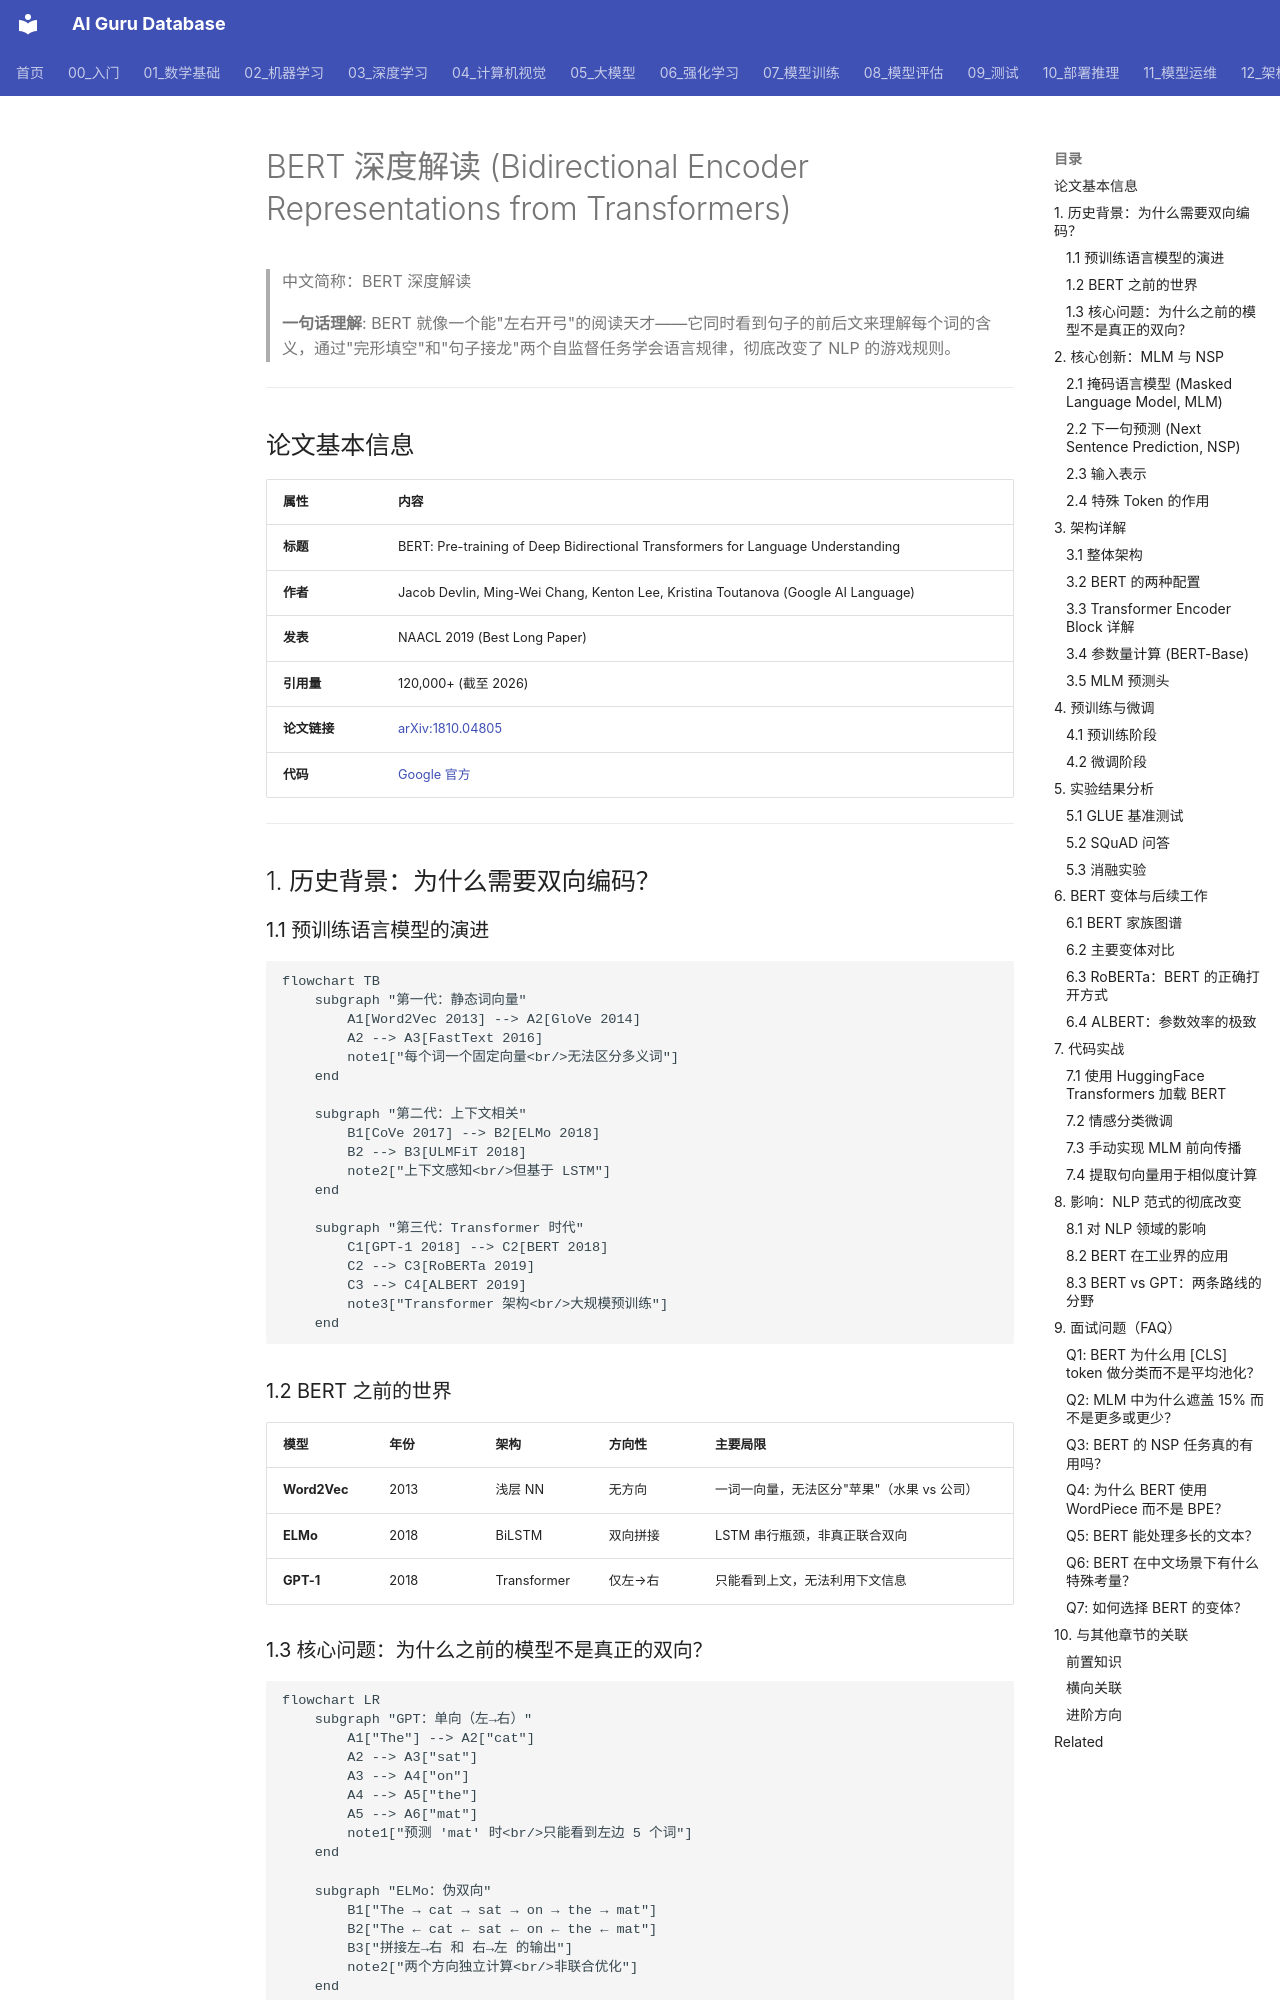

repository: ai-guru-global/ai-guru-database · page: 20_论文精读/02_模型架构/02_BERT_深入分析/index.html · generator: mkdocs

---
title: BERT 深度解读 (Bidirectional Encoder Representations from Transformers)
category: 20-papers
tags: ["nlp", "bert", "transformer", "google"]
summary: "BERT 就像一个能\"左右开弓\"的阅读天才——它同时看到句子的前后文来理解每个词的含义，通过\"完形填空\"和\"句子接龙\"两个自监督任务学会语言规律，彻底改变了 NLP 的游戏规则。"
created: 2026-05-31
updated: 2026-05-31
tier: supporting
aliases:
  - "Bert Deep Dive"
  - "BERT Deep Dive"
  - BERT_Deep_Dive
sources: []

name_zh: "BERT 深度解读"
---
# BERT 深度解读 (Bidirectional Encoder Representations from Transformers)

> 中文简称：BERT 深度解读

> **一句话理解**: BERT 就像一个能"左右开弓"的阅读天才——它同时看到句子的前后文来理解每个词的含义，通过"完形填空"和"句子接龙"两个自监督任务学会语言规律，彻底改变了 NLP 的游戏规则。

---

## 论文基本信息

| 属性 | 内容 |
|------|------|
| **标题** | BERT: Pre-training of Deep Bidirectional Transformers for Language Understanding |
| **作者** | Jacob Devlin, Ming-Wei Chang, Kenton Lee, Kristina Toutanova (Google AI Language) |
| **发表** | NAACL 2019 (Best Long Paper) |
| **引用量** | 120,000+ (截至 2026) |
| **论文链接** | [arXiv:1810.04805](https://arxiv.org/abs/1810.04805) |
| **代码** | [Google 官方](https://github.com/google-research/bert) |

---

## 1. 历史背景：为什么需要双向编码？

### 1.1 预训练语言模型的演进

```mermaid
flowchart TB
    subgraph "第一代：静态词向量"
        A1[Word2Vec 2013] --> A2[GloVe 2014]
        A2 --> A3[FastText 2016]
        note1["每个词一个固定向量<br/>无法区分多义词"]
    end
    
    subgraph "第二代：上下文相关"
        B1[CoVe 2017] --> B2[ELMo 2018]
        B2 --> B3[ULMFiT 2018]
        note2["上下文感知<br/>但基于 LSTM"]
    end
    
    subgraph "第三代：Transformer 时代"
        C1[GPT-1 2018] --> C2[BERT 2018]
        C2 --> C3[RoBERTa 2019]
        C3 --> C4[ALBERT 2019]
        note3["Transformer 架构<br/>大规模预训练"]
    end
```

### 1.2 BERT 之前的世界

| 模型 | 年份 | 架构 | 方向性 | 主要局限 |
|------|------|------|--------|---------|
| **Word2Vec** | 2013 | 浅层 NN | 无方向 | 一词一向量，无法区分"苹果"（水果 vs 公司） |
| **ELMo** | 2018 | BiLSTM | 双向拼接 | LSTM 串行瓶颈，非真正联合双向 |
| **GPT-1** | 2018 | Transformer | 仅左→右 | 只能看到上文，无法利用下文信息 |
